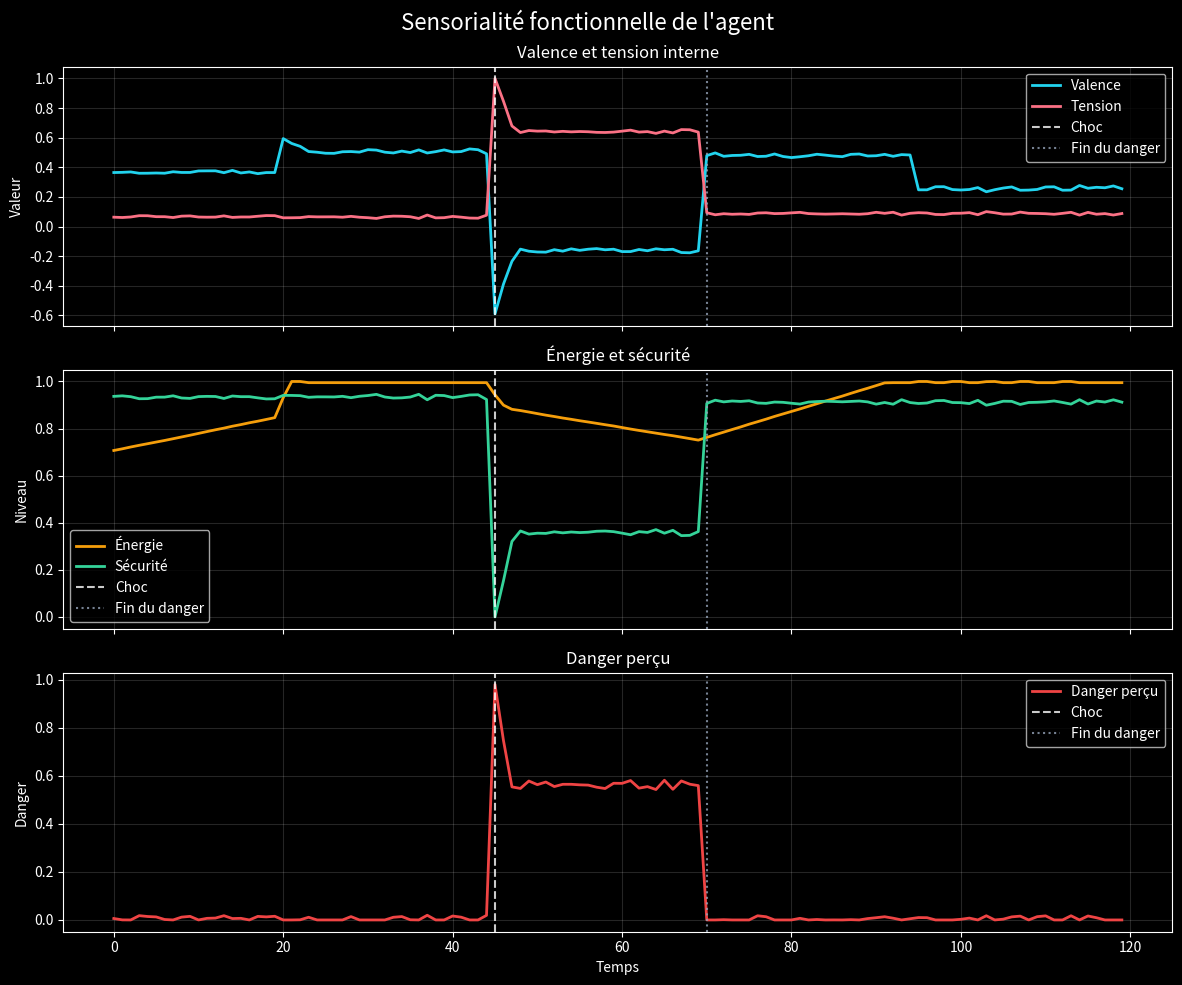

Source code (Python):
import random
import matplotlib.pyplot as plt


random.seed(7)

DUREE = 120


class Milieu:
    def __init__(self):
        self.lumiere = 0.5
        self.mouvement = 0.0
        self.danger = 0.0
        self.ressource = 0.5
        self.obstacle = 0.8

    def evoluer(self, t):
        if t == 20:
            self.lumiere = 0.9
            self.ressource = 0.9

        if t == 45:
            self.mouvement = 0.9
            self.danger = 1.0
            self.obstacle = 0.2

        if t == 70:
            self.mouvement = 0.1
            self.danger = 0.0
            self.obstacle = 0.8

        if t == 95:
            self.lumiere = 0.4
            self.ressource = 0.3


class Interne:
    def __init__(self):
        self.valence = 0.0
        self.energie = 0.7
        self.securite = 1.0
        self.tension = 0.0


def bruit(valeur):
    return max(
        0.0,
        min(
            1.0,
            valeur + random.uniform(-0.02, 0.02)
        )
    )


def percevoir(milieu):
    return {
        "lumiere": bruit(milieu.lumiere),
        "mouvement": bruit(milieu.mouvement),
        "danger": bruit(milieu.danger),
        "ressource": bruit(milieu.ressource),
        "obstacle": bruit(milieu.obstacle),
    }


def evaluer(p, interne):
    plaisir = (
        0.35 * p["ressource"]
        + 0.20 * p["lumiere"]
        + 0.20 * p["obstacle"]
    )

    menace = (
        0.60 * p["danger"]
        + 0.25 * p["mouvement"]
        + 0.30 * (1.0 - p["obstacle"])
    )

    interne.valence = max(
        -1.0,
        min(1.0, plaisir - menace)
    )

    interne.tension = max(
        0.0,
        min(1.0, menace)
    )

    interne.securite = max(
        0.0,
        min(1.0, 1.0 - menace)
    )

    interne.energie += (
        0.03 * p["ressource"]
        - 0.04 * menace
    )

    interne.energie = max(
        0.0,
        min(1.0, interne.energie)
    )


def choisir_action(p, interne):
    if p["danger"] > 0.7:
        return "fuir"

    if p["obstacle"] < 0.3:
        return "eviter_obstacle"

    if p["ressource"] > 0.7:
        return "explorer_ressource"

    if interne.energie < 0.25:
        return "chercher_ressource"

    if interne.valence > 0.25:
        return "maintenir_direction"

    return "observer"


def agir(action, milieu, interne):
    if action == "fuir":
        interne.energie -= 0.03
        milieu.danger *= 0.75
        milieu.mouvement *= 0.70

    elif action == "eviter_obstacle":
        interne.energie -= 0.01
        milieu.obstacle = min(
            1.0,
            milieu.obstacle + 0.15
        )

    elif action == "explorer_ressource":
        interne.energie += 0.06
        milieu.ressource *= 0.90

    elif action == "chercher_ressource":
        milieu.ressource = min(
            1.0,
            milieu.ressource + 0.10
        )

    elif action == "maintenir_direction":
        interne.energie -= 0.005

    interne.energie = max(
        0.0,
        min(1.0, interne.energie)
    )


milieu = Milieu()
interne = Interne()

temps = []
valences = []
energies = []
securites = []
tensions = []
dangers = []
actions = []

for t in range(DUREE):
    milieu.evoluer(t)

    perception = percevoir(milieu)
    evaluer(perception, interne)

    action = choisir_action(
        perception,
        interne
    )

    agir(
        action,
        milieu,
        interne
    )

    temps.append(t)
    valences.append(interne.valence)
    energies.append(interne.energie)
    securites.append(interne.securite)
    tensions.append(interne.tension)
    dangers.append(perception["danger"])
    actions.append(action)


print()
print("===== ANALYSE SENSORIELLE =====")
print()
print("Action au moment du choc t=45 :", actions[45])
print("Valence à t=45              :", round(valences[45], 4))
print("Sécurité à t=45             :", round(securites[45], 4))
print("Tension à t=45              :", round(tensions[45], 4))
print()
print("Valence finale              :", round(valences[-1], 4))
print("Énergie finale              :", round(energies[-1], 4))
print("Sécurité finale             :", round(securites[-1], 4))
print("Tension finale              :", round(tensions[-1], 4))
print()
print("Test terminé.")


plt.style.use("dark_background")

fig, axes = plt.subplots(
    3,
    1,
    figsize=(12, 10),
    sharex=True
)

axes[0].plot(
    temps,
    valences,
    color="#22d3ee",
    linewidth=2,
    label="Valence"
)

axes[0].plot(
    temps,
    tensions,
    color="#fb7185",
    linewidth=2,
    label="Tension"
)

axes[1].plot(
    temps,
    energies,
    color="#f59e0b",
    linewidth=2,
    label="Énergie"
)

axes[1].plot(
    temps,
    securites,
    color="#34d399",
    linewidth=2,
    label="Sécurité"
)

axes[2].plot(
    temps,
    dangers,
    color="#ef4444",
    linewidth=2,
    label="Danger perçu"
)

for axe in axes:
    axe.axvline(
        45,
        color="white",
        linestyle="--",
        alpha=0.8,
        label="Choc"
    )
    axe.axvline(
        70,
        color="#94a3b8",
        linestyle=":",
        alpha=0.8,
        label="Fin du danger"
    )
    axe.grid(alpha=0.15)
    axe.legend()

axes[0].set_title(
    "Valence et tension interne"
)
axes[0].set_ylabel("Valeur")

axes[1].set_title(
    "Énergie et sécurité"
)
axes[1].set_ylabel("Niveau")

axes[2].set_title(
    "Danger perçu"
)
axes[2].set_ylabel("Danger")
axes[2].set_xlabel("Temps")

fig.suptitle(
    "Sensorialité fonctionnelle de l'agent",
    fontsize=16
)

fig.tight_layout()

plt.savefig(
    "courbes_sensoriel.png",
    dpi=180,
    bbox_inches="tight"
)

print("Image créée : courbes_sensoriel.png")
